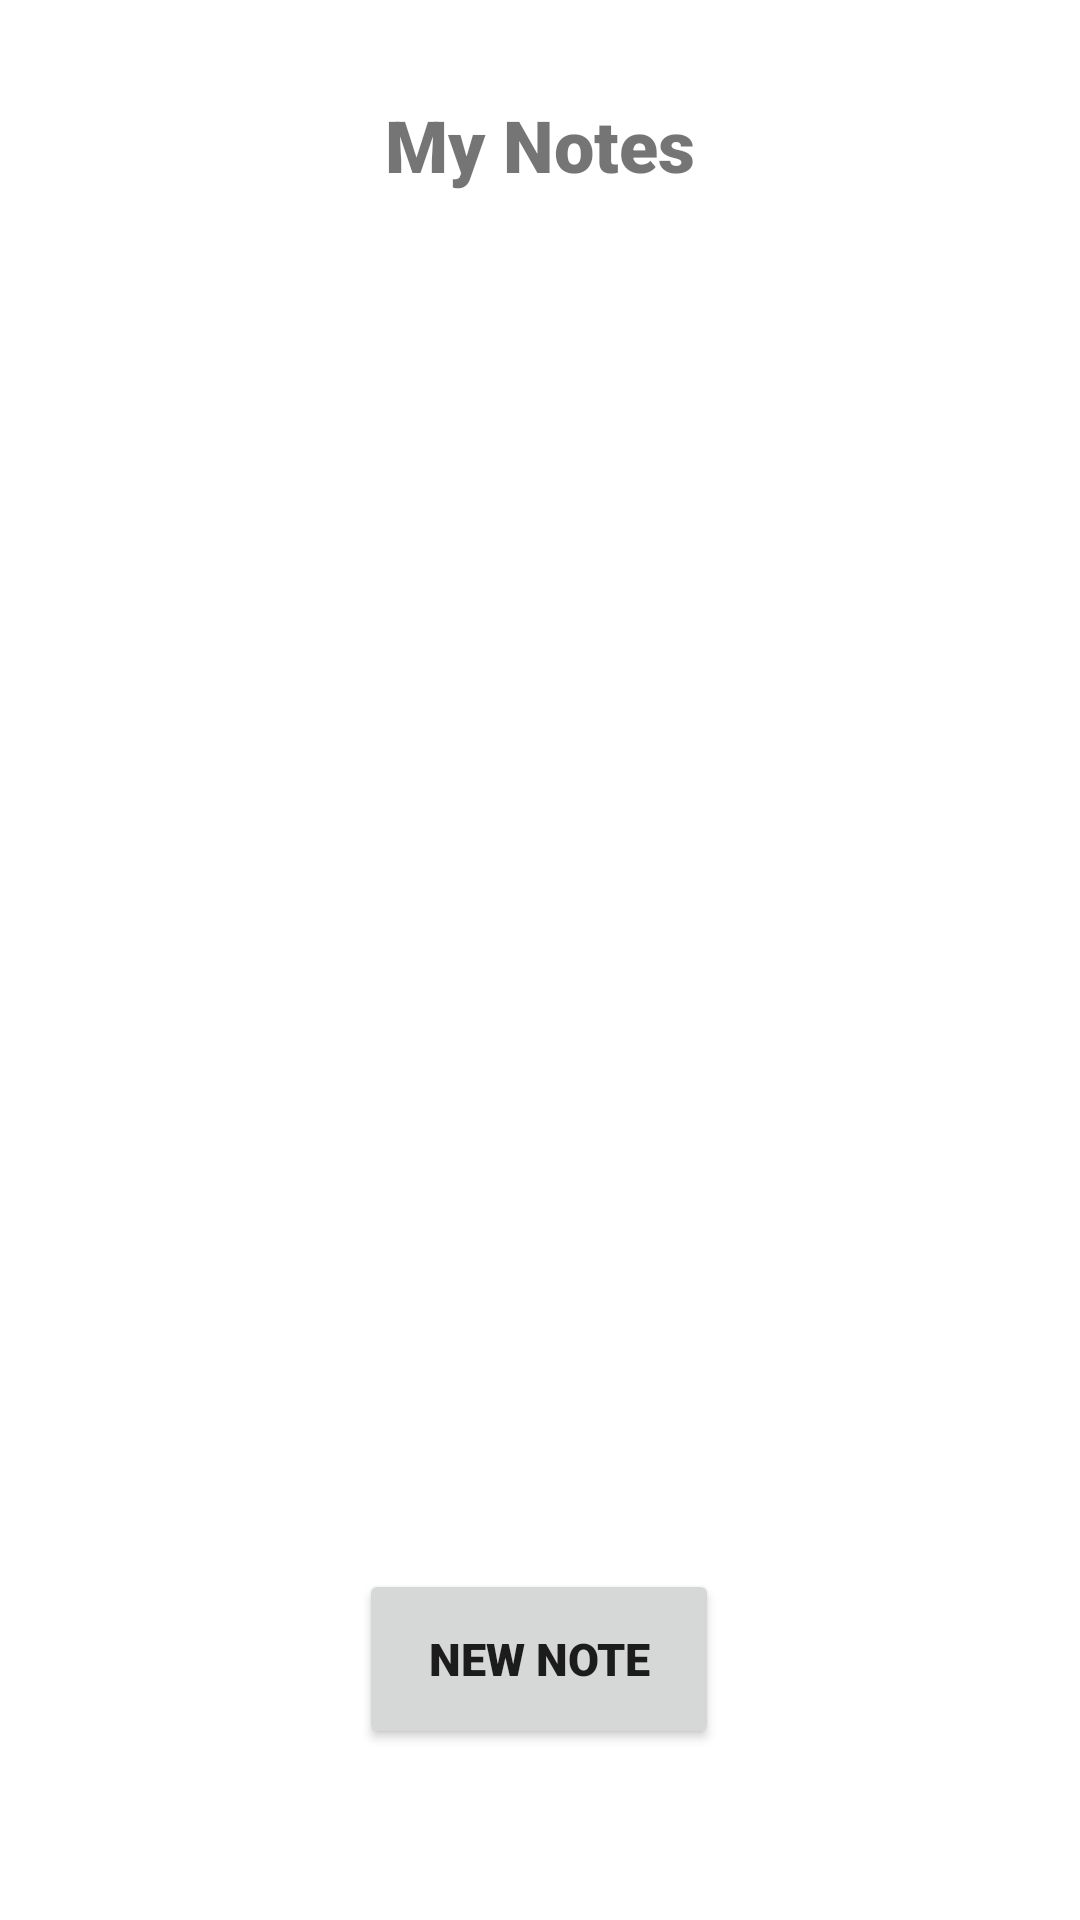

Here is an Android app screen rendered from its layout file. Give the layout XML and the strings, colors and styles it references.
<!-- AndroidManifest.xml: application theme Theme.Software_engineering_project -->
<!-- res/layout/notes_activity.xml -->
<?xml version="1.0" encoding="utf-8"?>
<androidx.constraintlayout.widget.ConstraintLayout xmlns:android="http://schemas.android.com/apk/res/android"
    xmlns:app="http://schemas.android.com/apk/res-auto"
    xmlns:tools="http://schemas.android.com/tools"
    android:layout_width="match_parent"
    android:layout_height="match_parent"
    tools:context=".NotesActivity">

    <TextView
        android:id="@+id/notes"
        android:layout_width="354dp"
        android:layout_height="34dp"
        android:layout_marginTop="32dp"
        android:fontFamily="sans-serif-black"
        android:text="@string/notes"
        android:textAlignment="center"
        android:textSize="24sp"
        android:textStyle="bold"
        app:layout_constraintEnd_toEndOf="parent"
        app:layout_constraintStart_toStartOf="parent"
        app:layout_constraintTop_toTopOf="parent" />

    <Button
        android:id="@+id/newnote"
        android:layout_width="120dp"
        android:layout_height="60dp"
        android:layout_marginTop="24dp"
        android:fontFamily="sans-serif-black"
        android:text="@string/newnote"
        android:textSize="15sp"
        android:textStyle="bold"
        app:layout_constraintEnd_toEndOf="parent"
        app:layout_constraintHorizontal_bias="0.498"
        app:layout_constraintStart_toStartOf="parent"
        app:layout_constraintTop_toBottomOf="@+id/list" />

    <ListView
        android:id="@+id/list"
        android:layout_width="307dp"
        android:layout_height="401dp"
        android:layout_marginTop="32dp"
        app:layout_constraintEnd_toEndOf="parent"
        app:layout_constraintStart_toStartOf="parent"
        app:layout_constraintTop_toBottomOf="@+id/notes" />

</androidx.constraintlayout.widget.ConstraintLayout>
<!-- resources referenced by this layout -->
<resources>
  <string name="newnote">New Note</string>
  <string name="notes">My Notes</string>
  <style name="Theme.Software_engineering_project" parent="Theme.MaterialComponents.DayNight.DarkActionBar">
          
          <item name="colorPrimary">@color/teal_200</item>
          <item name="colorPrimaryVariant">@color/teal_700</item>
          <item name="colorOnPrimary">@color/black</item>
          
          <item name="colorSecondary">@color/teal_200</item>
          <item name="colorSecondaryVariant">@color/teal_700</item>
          <item name="colorOnSecondary">@color/black</item>
          
          <item name="android:statusBarColor">?attr/colorPrimaryVariant</item>
          
      </style>
  <!-- not gathered from this repository: default colours our renderer supplied (Android Studio template values) -->
  <color name="teal_200">#FF03DAC5</color>
  <color name="teal_700">#FF018786</color>
  <color name="black">#FF000000</color>
</resources>
